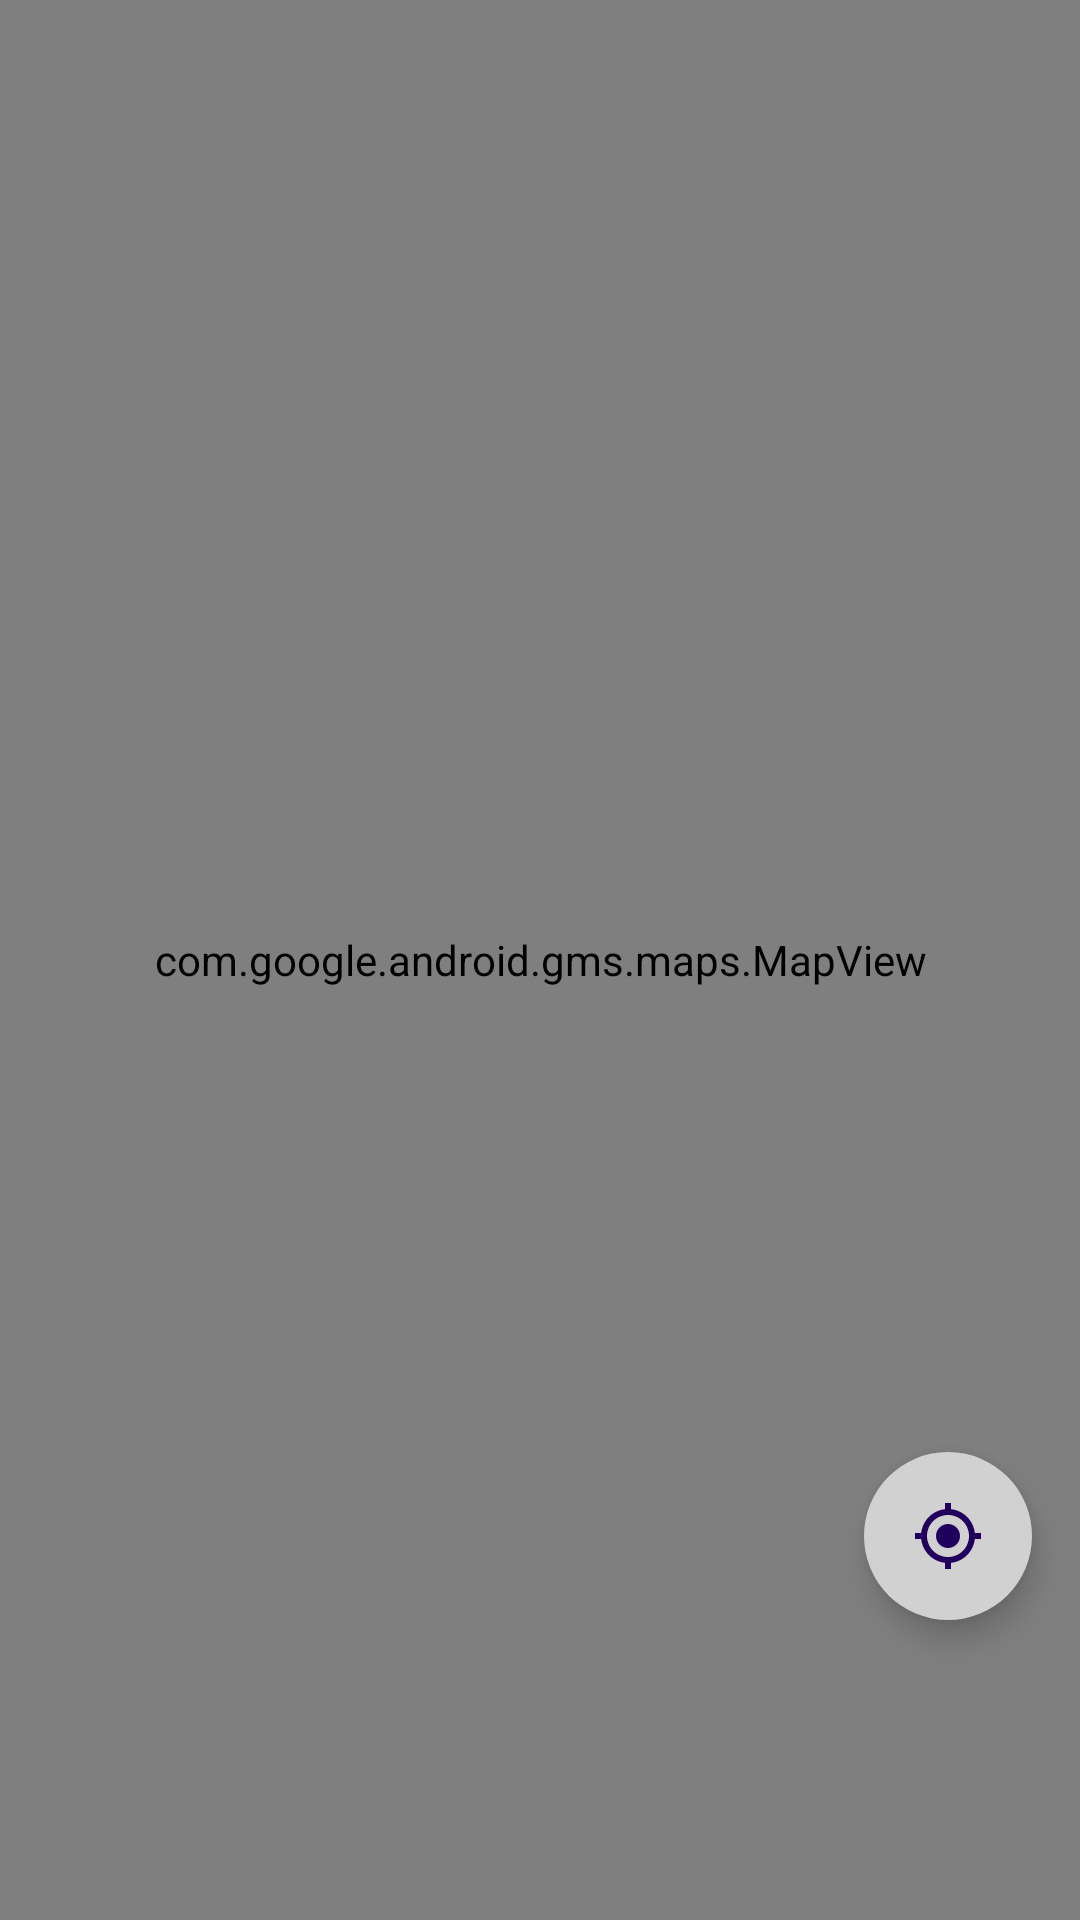

Here is an Android app screen rendered from its layout file. Give the layout XML and the strings, colors and styles it references.
<!-- AndroidManifest.xml: application theme Theme.MyApplication -->
<!-- res/layout/fragment_home.xml -->
<?xml version="1.0" encoding="utf-8"?>
<androidx.constraintlayout.widget.ConstraintLayout
    xmlns:android="http://schemas.android.com/apk/res/android"
    xmlns:tools="http://schemas.android.com/tools"
    xmlns:app="http://schemas.android.com/apk/res-auto"
    android:layout_width="match_parent"
    android:layout_height="match_parent"
    tools:context=".ui.MapFragment.MapFragment">

    <com.google.android.gms.maps.MapView
        android:id="@+id/mapView"
        android:layout_width="0dp"
        android:layout_height="0dp"
        app:layout_constraintTop_toTopOf="parent"
        app:layout_constraintBottom_toBottomOf="parent"
        app:layout_constraintStart_toStartOf="parent"
        app:layout_constraintEnd_toEndOf="parent" />

    <com.google.android.material.floatingactionbutton.FloatingActionButton
        android:id="@+id/fabLocation"
        android:layout_width="wrap_content"
        android:layout_height="wrap_content"
        android:layout_marginEnd="16dp"
        android:layout_marginBottom="100dp"
        android:src="@drawable/baseline_my_location_36"
        app:shapeAppearance="@style/Widget.Design.FloatingActionButton"
        app:backgroundTint="#D1D1D1"
        app:layout_constraintBottom_toBottomOf="parent"
        app:layout_constraintEnd_toEndOf="parent" />

</androidx.constraintlayout.widget.ConstraintLayout>
<!-- resources referenced by this layout -->
<resources>
  <!-- drawable baseline_my_location_36 (drawable) -->
  <vector android:height="36dp" android:tint="#474747"
      android:viewportHeight="24" android:viewportWidth="24"
      android:width="36dp" xmlns:android="http://schemas.android.com/apk/res/android">
      <path android:fillColor="@android:color/white" android:pathData="M12,8c-2.21,0 -4,1.79 -4,4s1.79,4 4,4 4,-1.79 4,-4 -1.79,-4 -4,-4zM20.94,11c-0.46,-4.17 -3.77,-7.48 -7.94,-7.94L13,1h-2v2.06C6.83,3.52 3.52,6.83 3.06,11L1,11v2h2.06c0.46,4.17 3.77,7.48 7.94,7.94L11,23h2v-2.06c4.17,-0.46 7.48,-3.77 7.94,-7.94L23,13v-2h-2.06zM12,19c-3.87,0 -7,-3.13 -7,-7s3.13,-7 7,-7 7,3.13 7,7 -3.13,7 -7,7z"/>
  </vector>
  <style name="Theme.MyApplication" parent="Theme.MaterialComponents.DayNight.NoActionBar">
          
          <item name="colorPrimary">@color/purple_500</item>
          <item name="colorPrimaryVariant">@color/purple_700</item>
          <item name="colorOnPrimary">@color/white</item>
          
          <item name="colorSecondary">@color/teal_200</item>
          <item name="colorSecondaryVariant">@color/teal_700</item>
          <item name="colorOnSecondary">@color/black</item>
          
          <item name="android:statusBarColor">?attr/colorPrimaryVariant</item>
          
      </style>
  <!-- not gathered from this repository: default colours our renderer supplied (Android Studio template values) -->
  <color name="purple_500">#FF6200EE</color>
  <color name="purple_700">#FF3700B3</color>
  <color name="teal_200">#FF03DAC5</color>
  <color name="teal_700">#FF018786</color>
  <color name="black">#FF000000</color>
  <color name="white">#FFFFFFFF</color>
</resources>
